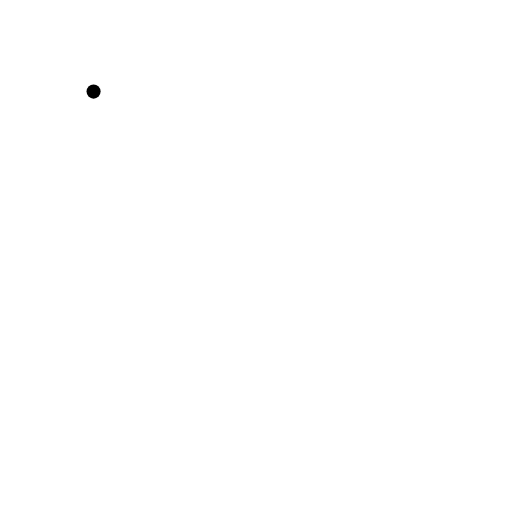
t = 0.00 s
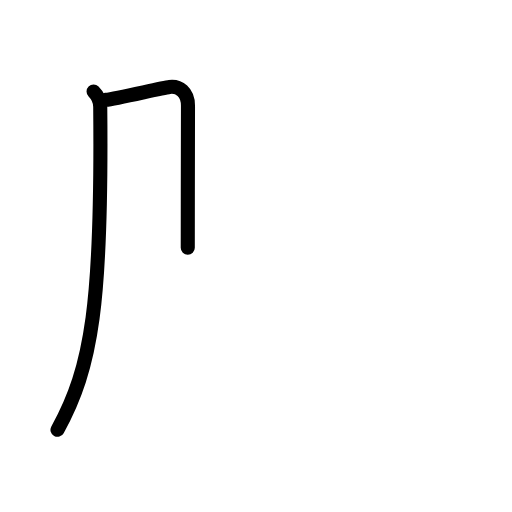
t = 1.63 s
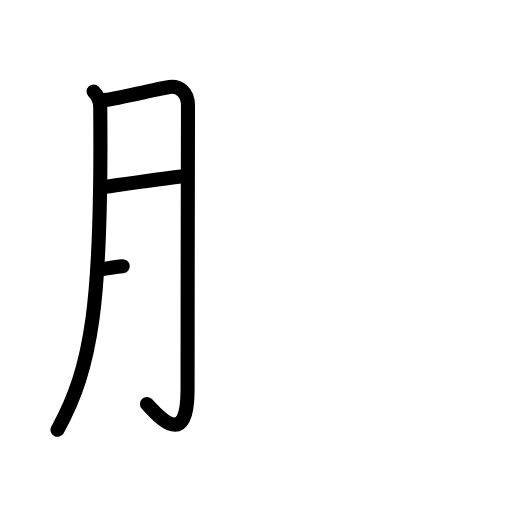
t = 3.25 s
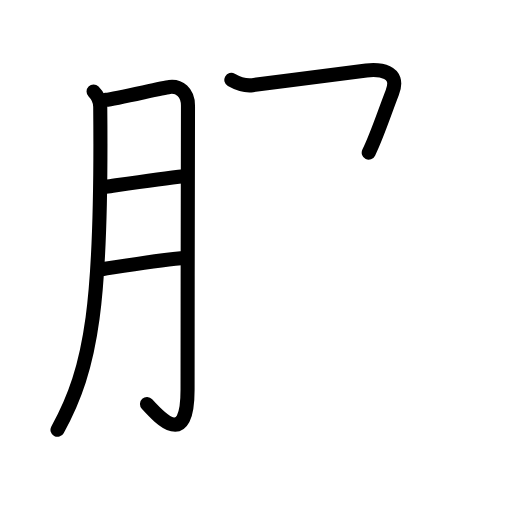
t = 4.80 s
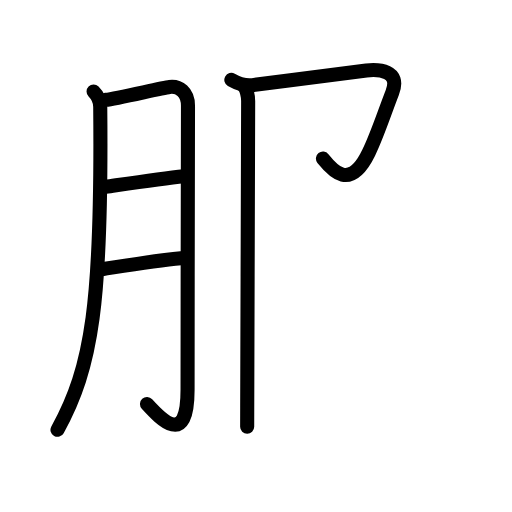
t = 5.83 s
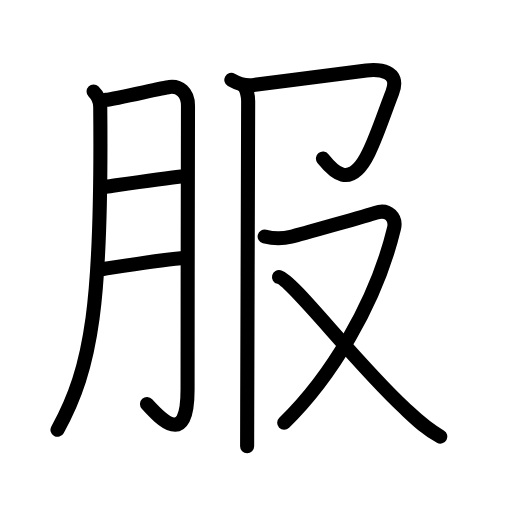
t = 8.00 s

The animated SVG that drew these frames (rendered in a browser with its animation timeline set to each time). Animation: 29 SMIL elements (animate=29); one cycle of 8.00 s.

<?xml version="1.0" encoding="UTF-8"?>
<!--
AniKanjiVG is licensed by CC-BY-SA Paul C. Sommerhoff (https://bitbucket.org/sommerhoff/anikanjivg).
AniKanjiVG uses KanjiVG which is licensed by CC-BY-SA Ulrich Apel (http://kanjivg.tagaini.net).
See also http://creativecommons.org/licenses/by-sa/3.0/
-->
<svg xmlns:kvg='http://kanjivg.tagaini.net' xmlns='http://www.w3.org/2000/svg' width='109' height='109' viewBox='0 0 109 109' style='fill:none;stroke:#000000;stroke-width:3;stroke-linecap:round;stroke-linejoin:round;' id="kvg:kanji_0670d"><g id="kvg:0670d" kvg:element="服"><g id="kvg:0670d-g1" kvg:element="月" kvg:variant="true" kvg:original="肉" kvg:position="left" kvg:radical="general"><path id="kvg:0670d-s1" kvg:type="㇒" d="M19.92,19.5c0.98,0.98,1.41,2.23,1.42,3.25c0.4,41.62-1.72,55.38-9.1,68.75"><animate attributeName="d" begin="0.0s" dur="0.5s" from="M19.92,19.5C19.92,19.5,19.92,19.5,19.92,19.5" to="M19.92,19.5c0.98,0.98,1.41,2.23,1.42,3.25" />
<animate attributeName="d" begin="0.5s" dur="0.5s" from="M19.92,19.5c0.98,0.98,1.41,2.23,1.42,3.25c0,0,0,0,0,0,0" to="M19.92,19.5c0.98,0.98,1.41,2.23,1.42,3.25c0.4,41.62-1.72,55.38-9.1,68.75" />
</path>
<path id="kvg:0670d-s2" kvg:type="㇆a" d="M22.52,21.25c2.34-0.25,11.84-2.53,13.59-2.75c2.01-0.25,3.91,1.12,3.91,4c0,1.49-0.09,40.25-0.09,60.5c0,12.38-5.68,6.25-8.64,3"><animate attributeName="d" begin="1.0s" dur="0.25s" from="M22.52,21.25C22.52,21.25,22.52,21.25,22.52,21.25" to="M22.52,21.25c2.34-0.25,11.84-2.53,13.59-2.75" />
<animate attributeName="d" begin="1.25s" dur="0.25s" from="M22.52,21.25c2.34-0.25,11.84-2.53,13.59-2.75c0,0,0,0,0,0,0" to="M22.52,21.25c2.34-0.25,11.84-2.53,13.59-2.75c2.01-0.25,3.91,1.12,3.91,4" />
<animate attributeName="d" begin="1.5s" dur="0.25s" from="M22.52,21.25c2.34-0.25,11.84-2.53,13.59-2.75c2.01-0.25,3.91,1.12,3.91,4c0,0,0,0,0,0,0" to="M22.52,21.25c2.34-0.25,11.84-2.53,13.59-2.75c2.01-0.25,3.91,1.12,3.91,4c0,1.49-0.09,40.25-0.09,60.5" />
<animate attributeName="d" begin="1.75s" dur="0.25s" from="M22.52,21.25c2.34-0.25,11.84-2.53,13.59-2.75c2.01-0.25,3.91,1.12,3.91,4c0,1.49-0.09,40.25-0.09,60.5c0,0,0,0,0,0,0" to="M22.52,21.25c2.34-0.25,11.84-2.53,13.59-2.75c2.01-0.25,3.91,1.12,3.91,4c0,1.49-0.09,40.25-0.09,60.5c0,12.38-5.68,6.25-8.64,3" />
<animate attributeName="d" begin="0s" dur="1.0s" from="M-100,-100" to="M-100,-100" />
</path>
<path id="kvg:0670d-s3" kvg:type="㇐a" d="M22.52,39.75C27.75,39,34.5,38,39.15,37.5"><animate attributeName="d" begin="2.0s" dur="1.0s" from="M22.52,39.75C22.52,39.75,22.52,39.75,22.52,39.75" to="M22.52,39.75C27.75,39,34.5,38,39.15,37.5" />
<animate attributeName="d" begin="0s" dur="2.0s" from="M-100,-100" to="M-100,-100" />
</path>
<path id="kvg:0670d-s4" kvg:type="㇐a" d="M22,57.25C27,56.5,33.38,55.5,38.51,55"><animate attributeName="d" begin="3.0s" dur="1.0s" from="M22,57.25C22,57.25,22,57.25,22,57.25" to="M22,57.25C27,56.5,33.38,55.5,38.51,55" />
<animate attributeName="d" begin="0s" dur="3.0s" from="M-100,-100" to="M-100,-100" />
</path>
</g>
<g id="kvg:0670d-g2" kvg:position="right" kvg:phon="𠂊𠂊𠂊𠂊𠂊𠂊𠂊𠂊𠔉𠔉𠂊𠂊𠂊𠂊𤇾𠂊𠔉𠂊𠂊𠂊𠂤𠂊𠂊𠂊𦥯𦥑𠂊𦥑𠂊𠂊𠔉𠔉𠂊𠂊𠂊𠂊𠂊𠂊𠂊𠂊𠂊𠂊𦥑𦥑𠂊𠂊𠂊𠂊𠬝"><g id="kvg:0670d-g3" kvg:element="卩"><path id="kvg:0670d-s5" kvg:type="㇆" d="M49.25,17c0.83,0.47,2.46,1.38,4.51,1.13C62.75,17,76.02,15.2,78,15c2.5-0.25,7.41-0.15,5.5,4.75c-1.75,4.5-3.14,8.91-5,12.75c-4,8.25-7.75,3.75-9.75,1.25"><animate attributeName="d" begin="4.0s" dur="0.2s" from="M49.25,17C49.25,17,49.25,17,49.25,17" to="M49.25,17c0.83,0.47,2.46,1.38,4.51,1.13" />
<animate attributeName="d" begin="4.2s" dur="0.2s" from="M49.25,17c0.83,0.47,2.46,1.38,4.51,1.13c0,0,0,0,0,0,0" to="M49.25,17c0.83,0.47,2.46,1.38,4.51,1.13C62.75,17,76.02,15.2,78,15" />
<animate attributeName="d" begin="4.4s" dur="0.2s" from="M49.25,17c0.83,0.47,2.46,1.38,4.51,1.13C62.75,17,76.02,15.2,78,15c0,0,0,0,0,0,0" to="M49.25,17c0.83,0.47,2.46,1.38,4.51,1.13C62.75,17,76.02,15.2,78,15c2.5-0.25,7.41-0.15,5.5,4.75" />
<animate attributeName="d" begin="4.6s" dur="0.2s" from="M49.25,17c0.83,0.47,2.46,1.38,4.51,1.13C62.75,17,76.02,15.2,78,15c2.5-0.25,7.41-0.15,5.5,4.75c0,0,0,0,0,0,0" to="M49.25,17c0.83,0.47,2.46,1.38,4.51,1.13C62.75,17,76.02,15.2,78,15c2.5-0.25,7.41-0.15,5.5,4.75c-1.75,4.5-3.14,8.91-5,12.75" />
<animate attributeName="d" begin="4.8s" dur="0.2s" from="M49.25,17c0.83,0.47,2.46,1.38,4.51,1.13C62.75,17,76.02,15.2,78,15c2.5-0.25,7.41-0.15,5.5,4.75c-1.75,4.5-3.14,8.91-5,12.75c0,0,0,0,0,0,0" to="M49.25,17c0.83,0.47,2.46,1.38,4.51,1.13C62.75,17,76.02,15.2,78,15c2.5-0.25,7.41-0.15,5.5,4.75c-1.75,4.5-3.14,8.91-5,12.75c-4,8.25-7.75,3.75-9.75,1.25" />
<animate attributeName="d" begin="0s" dur="4.0s" from="M-100,-100" to="M-100,-100" />
</path>
<path id="kvg:0670d-s6" kvg:type="㇑" d="M51.87,18.25c0.63,0.63,0.96,2.23,0.96,3.25c0,2.93-0.15,45.78-0.2,65.25c-0.01,3.79-0.02,6.7-0.02,8.25"><animate attributeName="d" begin="5.0s" dur="0.3333333333333333s" from="M51.87,18.25C51.87,18.25,51.87,18.25,51.87,18.25" to="M51.87,18.25c0.63,0.63,0.96,2.23,0.96,3.25" />
<animate attributeName="d" begin="5.333333333333333s" dur="0.3333333333333333s" from="M51.87,18.25c0.63,0.63,0.96,2.23,0.96,3.25c0,0,0,0,0,0,0" to="M51.87,18.25c0.63,0.63,0.96,2.23,0.96,3.25c0,2.93-0.15,45.78-0.2,65.25" />
<animate attributeName="d" begin="5.666666666666667s" dur="0.3333333333333333s" from="M51.87,18.25c0.63,0.63,0.96,2.23,0.96,3.25c0,2.93-0.15,45.78-0.2,65.25c0,0,0,0,0,0,0" to="M51.87,18.25c0.63,0.63,0.96,2.23,0.96,3.25c0,2.93-0.15,45.78-0.2,65.25c-0.01,3.79-0.02,6.7-0.02,8.25" />
<animate attributeName="d" begin="0s" dur="5.0s" from="M-100,-100" to="M-100,-100" />
</path>
</g>
<g id="kvg:0670d-g4" kvg:element="又"><path id="kvg:0670d-s7" kvg:type="㇇" d="M56.34,50.35c2.03,0.53,3.78,0.51,5.61,0.05c1.83-0.45,16.71-4.66,17.97-5.1c2.87-0.99,4.49,1.17,3.96,3.33C80,64.75,70.25,80.5,60.5,90"><animate attributeName="d" begin="6.0s" dur="0.25s" from="M56.34,50.35C56.34,50.35,56.34,50.35,56.34,50.35" to="M56.34,50.35c2.03,0.53,3.78,0.51,5.61,0.05" />
<animate attributeName="d" begin="6.25s" dur="0.25s" from="M56.34,50.35c2.03,0.53,3.78,0.51,5.61,0.05c0,0,0,0,0,0,0" to="M56.34,50.35c2.03,0.53,3.78,0.51,5.61,0.05c1.83-0.45,16.71-4.66,17.97-5.1" />
<animate attributeName="d" begin="6.5s" dur="0.25s" from="M56.34,50.35c2.03,0.53,3.78,0.51,5.61,0.05c1.83-0.45,16.71-4.66,17.97-5.1c0,0,0,0,0,0,0" to="M56.34,50.35c2.03,0.53,3.78,0.51,5.61,0.05c1.83-0.45,16.71-4.66,17.97-5.1c2.87-0.99,4.49,1.17,3.96,3.33" />
<animate attributeName="d" begin="6.75s" dur="0.25s" from="M56.34,50.35c2.03,0.53,3.78,0.51,5.61,0.05c1.83-0.45,16.71-4.66,17.97-5.1c2.87-0.99,4.49,1.17,3.96,3.33c0,0,0,0,0,0,0" to="M56.34,50.35c2.03,0.53,3.78,0.51,5.61,0.05c1.83-0.45,16.71-4.66,17.97-5.1c2.87-0.99,4.49,1.17,3.96,3.33C80,64.75,70.25,80.5,60.5,90" />
<animate attributeName="d" begin="0s" dur="6.0s" from="M-100,-100" to="M-100,-100" />
</path>
<path id="kvg:0670d-s8" kvg:type="㇏" d="M59.4,58.98c2.91,0.74,15.91,17.85,26.71,27.92c2.41,2.25,4.39,4.23,7.64,6.04"><animate attributeName="d" begin="7.0s" dur="0.5s" from="M59.4,58.98C59.4,58.98,59.4,58.98,59.4,58.98" to="M59.4,58.98c2.91,0.74,15.91,17.85,26.71,27.92" />
<animate attributeName="d" begin="7.5s" dur="0.5s" from="M59.4,58.98c2.91,0.74,15.91,17.85,26.71,27.92c0,0,0,0,0,0,0" to="M59.4,58.98c2.91,0.74,15.91,17.85,26.71,27.92c2.41,2.25,4.39,4.23,7.64,6.04" />
<animate attributeName="d" begin="0s" dur="7.0s" from="M-100,-100" to="M-100,-100" />
</path>
</g>
</g>
</g>
</svg>
